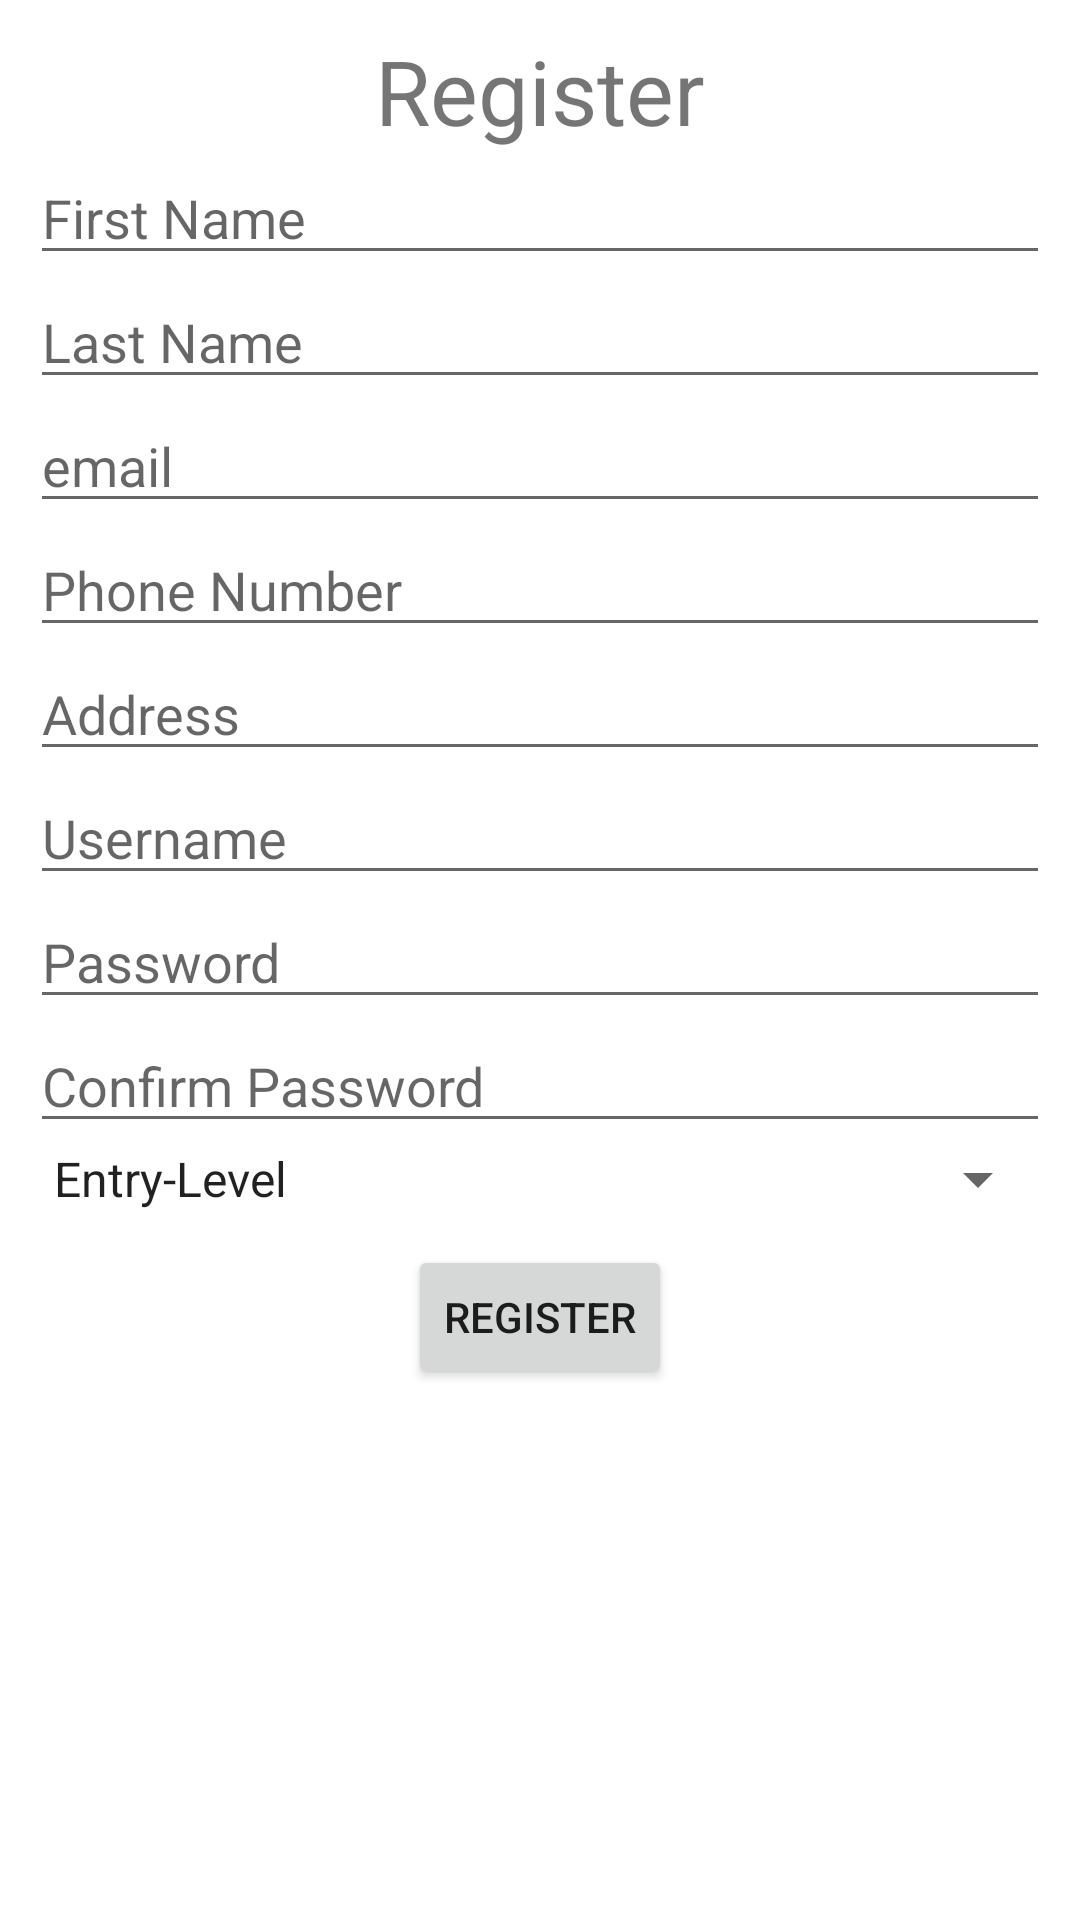

Android layout source for this screen:
<!-- AndroidManifest.xml: application theme Theme.OperatingSystemProject -->
<!-- res/layout/activity_register.xml -->
<?xml version="1.0" encoding="utf-8"?>
<LinearLayout xmlns:android="http://schemas.android.com/apk/res/android"
    xmlns:app="http://schemas.android.com/apk/res-auto"
    xmlns:tools="http://schemas.android.com/tools"
    android:layout_width="match_parent"
    android:layout_height="match_parent"
    android:orientation="vertical"
    android:padding="10dp"
    tools:context=".RegisterActivity">

    <ScrollView
        android:layout_width="match_parent"
        android:layout_height="wrap_content">
        <LinearLayout
            android:layout_width="match_parent"
            android:layout_height="wrap_content"
            android:orientation="vertical">

            <TextView
                android:layout_width="wrap_content"
                android:layout_height="wrap_content"
                android:text="Register"
                android:layout_gravity="center"
                android:textSize="30sp"/>

            <EditText
                android:layout_width="match_parent"
                android:layout_height="wrap_content"
                android:id="@+id/etFirstName"
                android:hint="First Name"/>

            <EditText
                android:layout_width="match_parent"
                android:layout_height="wrap_content"
                android:id="@+id/etLastName"
                android:hint="Last Name"/>

            <EditText
                android:layout_width="match_parent"
                android:layout_height="wrap_content"
                android:id="@+id/etEmail"
                android:hint="email"/>

            <EditText
                android:layout_width="match_parent"
                android:layout_height="wrap_content"
                android:id="@+id/etPhoneNumber"
                android:hint="Phone Number"/>

            <EditText
                android:layout_width="match_parent"
                android:layout_height="wrap_content"
                android:id="@+id/etAddress"
                android:hint="Address"/>

            <EditText
                android:layout_width="match_parent"
                android:layout_height="wrap_content"
                android:id="@+id/etUsername"
                android:hint="Username"/>

            <EditText
                android:layout_width="match_parent"
                android:layout_height="wrap_content"
                android:id="@+id/etPassword"
                android:hint="Password"/>

            <EditText
                android:layout_width="match_parent"
                android:layout_height="wrap_content"
                android:id="@+id/etConfirmPassword"
                android:hint="Confirm Password"/>

            <Spinner
                android:layout_width="match_parent"
                android:layout_height="wrap_content"
                android:id="@+id/spPositions"
                android:entries="@array/positions"/>

            <Button
                android:layout_width="wrap_content"
                android:layout_height="wrap_content"
                android:layout_gravity="center_horizontal"
                android:layout_marginTop="10dp"
                android:text="REGISTER"
                android:id="@+id/btRegister"/>

        </LinearLayout>
    </ScrollView>





</LinearLayout>
<!-- resources referenced by this layout -->
<resources>
  <string-array name="positions">
          <item>Entry-Level</item>
          <item>Mid-Level</item>
          <item>Senior-Level</item>
      </string-array>
  <style name="Theme.OperatingSystemProject" parent="Theme.MaterialComponents.DayNight.DarkActionBar">
          
          <item name="colorPrimary">@color/purple_500</item>
          <item name="colorPrimaryVariant">@color/purple_700</item>
          <item name="colorOnPrimary">@color/white</item>
          
          <item name="colorSecondary">@color/teal_200</item>
          <item name="colorSecondaryVariant">@color/teal_700</item>
          <item name="colorOnSecondary">@color/black</item>
          
          <item name="android:statusBarColor" tools:targetApi="l">?attr/colorPrimaryVariant</item>
          
      </style>
  <!-- not gathered from this repository: default colours our renderer supplied (Android Studio template values) -->
  <color name="purple_500">#FF6200EE</color>
  <color name="purple_700">#FF3700B3</color>
  <color name="teal_200">#FF03DAC5</color>
  <color name="teal_700">#FF018786</color>
  <color name="black">#FF000000</color>
  <color name="white">#FFFFFFFF</color>
</resources>
